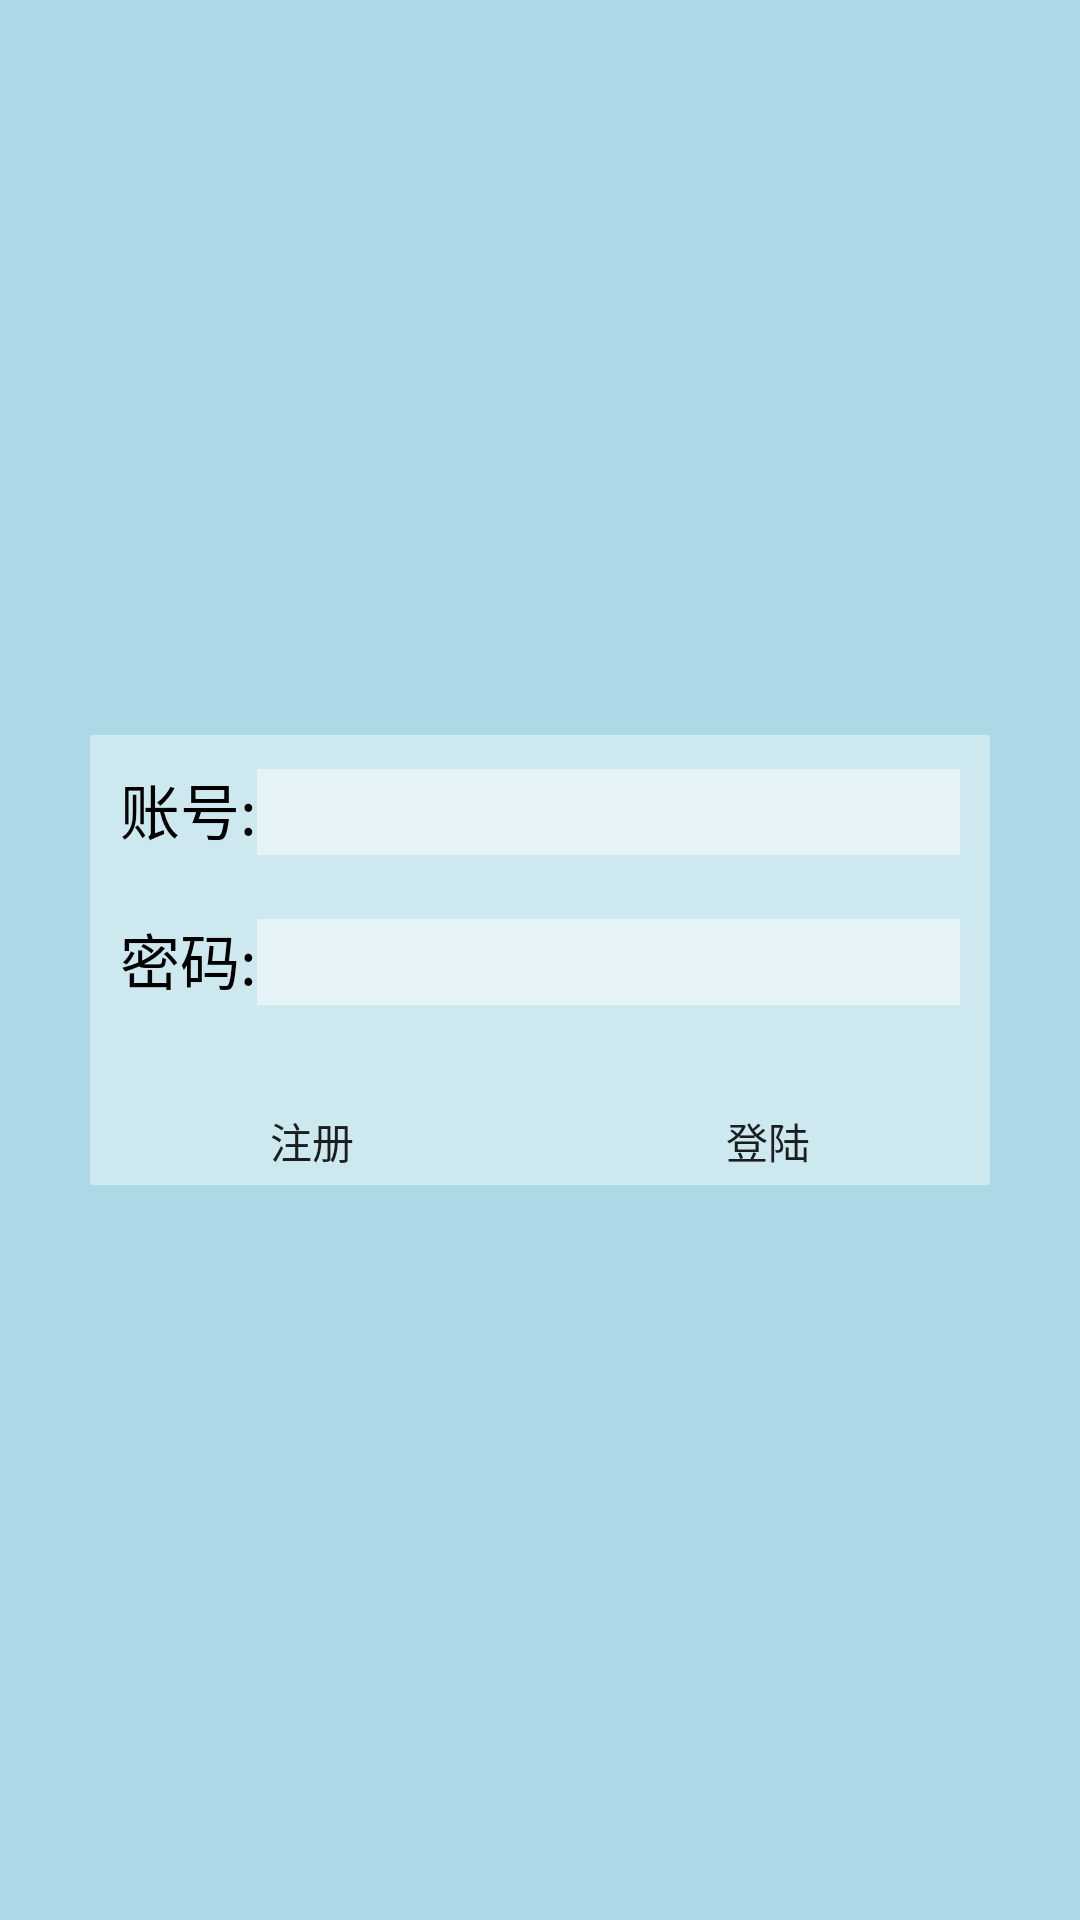

Layout XML and referenced resources for this Android screen:
<!-- AndroidManifest.xml: application theme AppTheme -->
<!-- res/layout/login_layout.xml -->
<?xml version="1.0" encoding="utf-8"?>
<RelativeLayout xmlns:android="http://schemas.android.com/apk/res/android"
    xmlns:tools="http://schemas.android.com/tools"
    android:layout_width="match_parent"
    android:layout_height="match_parent"
    android:fitsSystemWindows="true"
    android:background="#add8e6">
    <RelativeLayout
        android:id="@+id/anim_login_layout"
        android:layout_width="match_parent"
        android:layout_height="match_parent">
        <Button
            android:id="@+id/back_login"
            android:layout_width="40dp"
            android:layout_height="40dp"
            android:background="@drawable/close_window"/>
        <LinearLayout
            android:layout_width="300dp"
            android:layout_height="150dp"
            android:orientation="vertical"
            android:background="#66ffffff"
            android:layout_centerInParent="true">
            <LinearLayout
                android:layout_width="match_parent"
                android:layout_height="wrap_content"
                android:orientation="horizontal"
                android:layout_margin="10dp">
                <TextView
                    android:layout_width="wrap_content"
                    android:layout_height="wrap_content"
                    android:textSize="20sp"
                    android:textColor="#000"
                    android:text="账号:"
                    android:gravity="center"/>
                <EditText
                    android:id="@+id/account"
                    android:layout_width="0dp"
                    android:layout_height="30dp"
                    android:maxLines="1"
                    android:layout_weight="1"
                    android:background="#77ffffff"/>
            </LinearLayout>
            <LinearLayout
                android:layout_width="match_parent"
                android:layout_height="wrap_content"
                android:orientation="horizontal"
                android:layout_margin="10dp">
                <TextView
                    android:layout_width="wrap_content"
                    android:layout_height="wrap_content"
                    android:textSize="20sp"
                    android:textColor="#000"
                    android:text="密码:"
                    android:gravity="center"/>
                <EditText
                    android:id="@+id/password"
                    android:layout_width="0dp"
                    android:layout_height="30dp"
                    android:maxLines="1"
                    android:layout_weight="1"
                    android:inputType="textPassword"
                    android:background="#77ffffff"/>
            </LinearLayout>
            <TextView
                android:layout_width="match_parent"
                android:layout_height="11dp"
                tools:text="密码错误"
                android:layout_marginLeft="10dp"
                android:layout_marginBottom="10dp"
                android:textColor="#f00"
                android:textSize="11sp"/>
            <RelativeLayout
                android:layout_width="match_parent"
                android:layout_height="match_parent"
                android:orientation="horizontal"
                android:paddingLeft="30dp"
                android:paddingRight="30dp">
                <Button
                    android:id="@+id/register"
                    android:layout_width="wrap_content"
                    android:layout_height="wrap_content"
                    android:text="注册"
                    android:background="@android:color/transparent"/>
                <Button
                    android:id="@+id/login"
                    android:layout_width="wrap_content"
                    android:layout_height="wrap_content"
                    android:layout_alignParentRight="true"
                    android:background="@android:color/transparent"
                    android:text="登陆" />
            </RelativeLayout>
        </LinearLayout>
    </RelativeLayout>
</RelativeLayout>
<!-- resources referenced by this layout -->
<resources>
  <style name="AppTheme" parent="Theme.AppCompat.Light.NoActionBar">
          
          <item name="colorPrimary">#7EC0EE</item>
          <item name="colorPrimaryDark">#7EC0EE</item>
          <item name="colorAccent">#7EC0EE</item>
          <item name="android:windowTranslucentStatus">true</item>
          <item name="android:windowBackground">@android:color/transparent</item>
          <item name="android:windowIsTranslucent">true</item>
  
      </style>
</resources>
